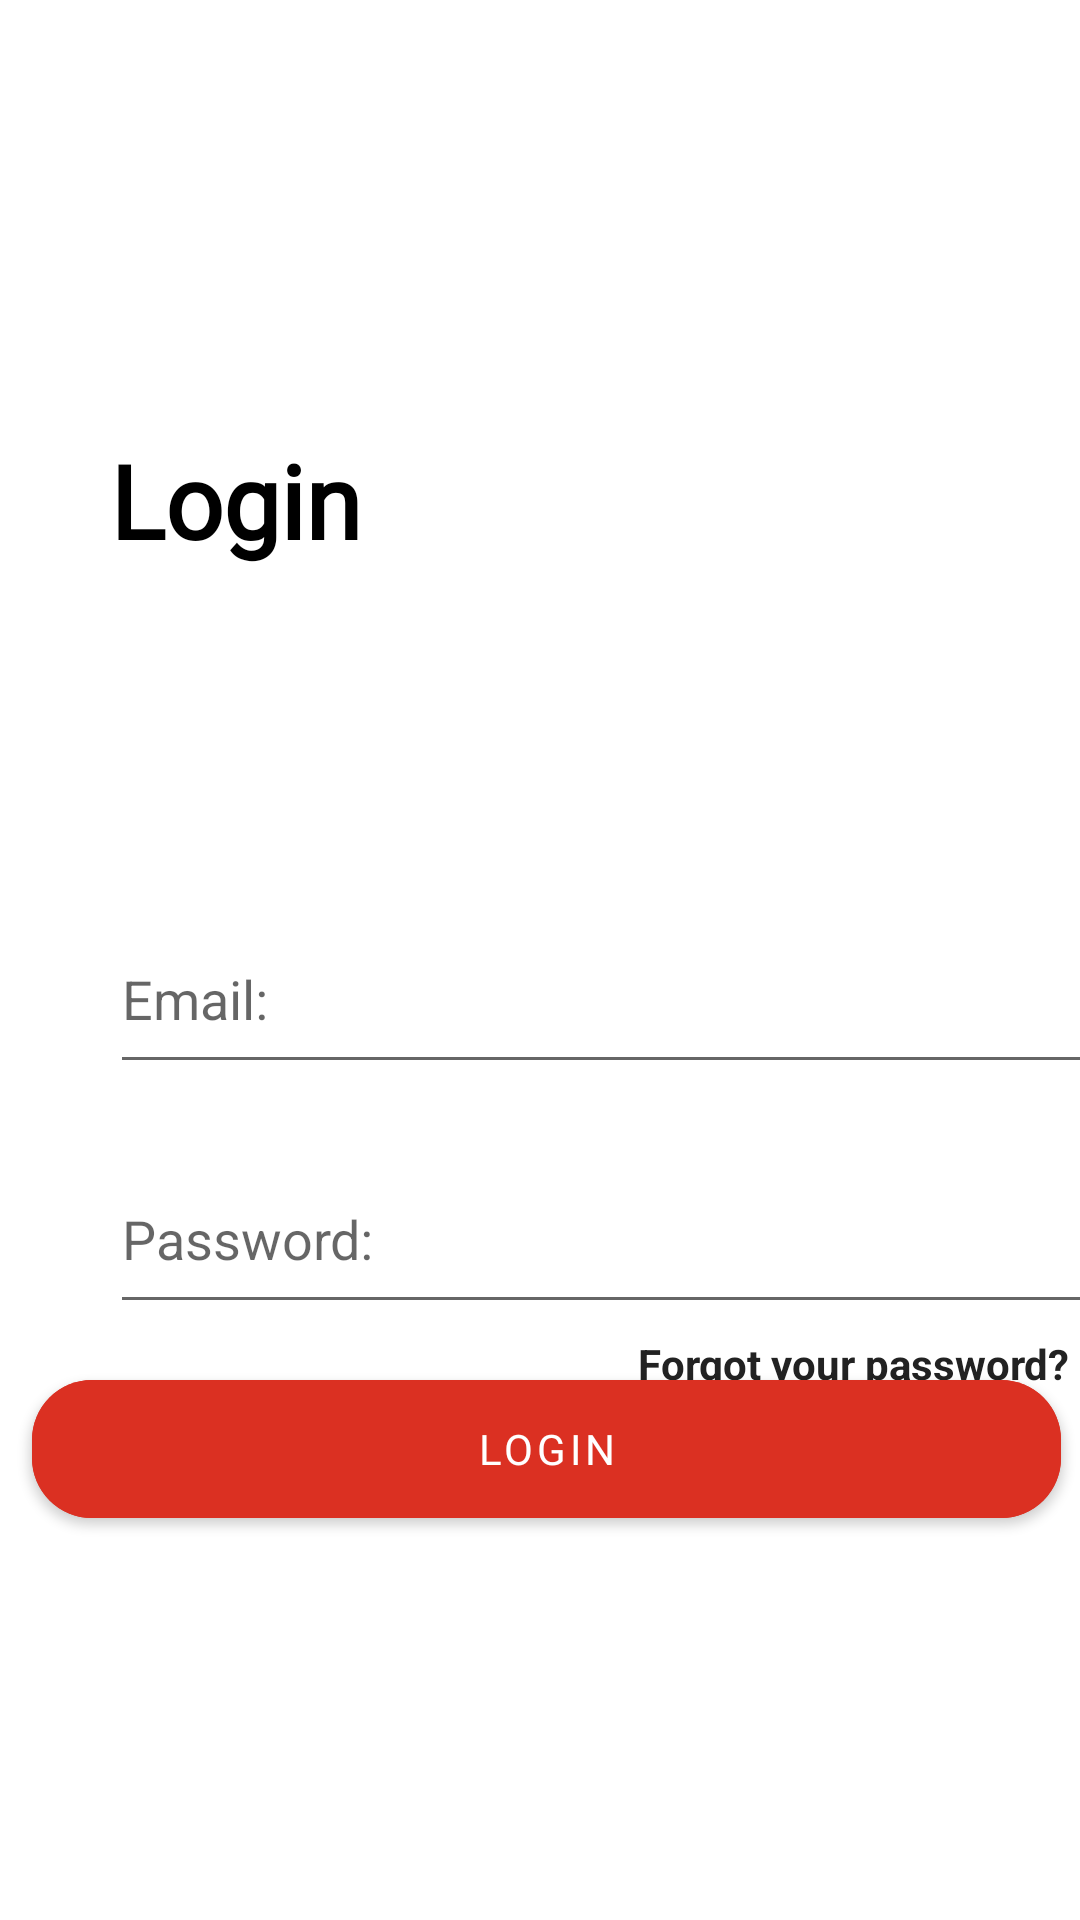

Here is an Android app screen rendered from its layout file. Give the layout XML and the strings, colors and styles it references.
<!-- AndroidManifest.xml: application theme Theme.MyCapstone -->
<!-- res/layout/fragment_login.xml -->
<?xml version="1.0" encoding="utf-8"?>
<layout xmlns:android="http://schemas.android.com/apk/res/android"
    xmlns:app="http://schemas.android.com/apk/res-auto"
    xmlns:tools="http://schemas.android.com/tools">
<androidx.constraintlayout.widget.ConstraintLayout
    android:layout_width="match_parent"
    android:layout_height="match_parent"
    tools:context=".presentation.login.LoginFragment">

    <ImageView
        android:id="@+id/back"
        android:layout_width="wrap_content"
        android:layout_height="wrap_content"
        android:layout_marginBottom="40dp"
        app:layout_constraintBottom_toTopOf="@+id/logintext"
        app:layout_constraintEnd_toEndOf="parent"
        app:layout_constraintHorizontal_bias="0.041"
        app:layout_constraintStart_toStartOf="parent"
        app:srcCompat="@drawable/ic_baseline_arrow_back_ios_24" />

    <TextView
        android:id="@+id/logintext"
        style="@style/HeadTittle"
        android:layout_marginTop="144dp"
        android:text="Login"
        app:layout_constraintEnd_toEndOf="parent"
        app:layout_constraintHorizontal_bias="0.133"
        app:layout_constraintStart_toStartOf="parent"
        app:layout_constraintTop_toTopOf="parent" />

    <EditText
        android:id="@+id/emailEt"
        android:layout_width="343dp"
        android:layout_height="60dp"
        android:layout_marginTop="112dp"
        android:ems="10"
        android:hint="Email:"
        android:inputType="textEmailAddress"
        app:layout_constraintEnd_toEndOf="parent"
        app:layout_constraintHorizontal_bias="0.0"
        app:layout_constraintStart_toStartOf="@+id/logintext"
        app:layout_constraintTop_toBottomOf="@+id/logintext" />

    <EditText
        android:id="@+id/passwordEt"
        android:layout_width="343dp"
        android:layout_height="60dp"
        android:layout_marginTop="20dp"
        android:ems="10"
        android:hint="Password:"
        android:inputType="textPassword"
        app:layout_constraintEnd_toEndOf="@+id/emailEt"
        app:layout_constraintHorizontal_bias="0.0"
        app:layout_constraintStart_toStartOf="@+id/emailEt"
        app:layout_constraintTop_toBottomOf="@+id/emailEt" />

    <TextView
        android:id="@+id/noAccountTv"
        style="@style/TextQuestion"
        android:layout_marginStart="176dp"
        android:layout_marginTop="5dp"
        android:text="Forgot your password?"
        app:layout_constraintBottom_toTopOf="@+id/loginBtn"
        app:layout_constraintStart_toStartOf="@+id/passwordEt"
        app:layout_constraintTop_toBottomOf="@+id/passwordEt"
        app:layout_constraintVertical_bias="0.083" />

    <ImageView
        android:id="@+id/redarrow2"
        android:layout_width="wrap_content"
        android:layout_height="25dp"
        android:src="@drawable/ic_arrowred"
        app:layout_constraintBottom_toBottomOf="@+id/noAccountTv"
        app:layout_constraintEnd_toEndOf="@+id/passwordEt"
        app:layout_constraintStart_toEndOf="@+id/noAccountTv"
        app:layout_constraintTop_toTopOf="@+id/noAccountTv" />

    <com.google.android.material.button.MaterialButton
        android:id="@+id/loginBtn"
        style="@style/ButtonType"
        android:layout_marginBottom="128dp"
        android:text="LOGIN"
        app:cornerRadius="20dp"
        app:layout_constraintBottom_toBottomOf="parent"
        app:layout_constraintEnd_toEndOf="parent"
        app:layout_constraintHorizontal_bias="0.632"
        app:layout_constraintStart_toStartOf="parent" />
</androidx.constraintlayout.widget.ConstraintLayout>
</layout>
<!-- resources referenced by this layout -->
<resources>
  <style name="ButtonType">
          <item name="android:layout_width">343dp</item>
          <item name="android:layout_height">58dp</item>
          <item name="android:backgroundTint">#DB3022</item>
          <item name="android:fontFamily">@font/convergence</item>
          <item name="android:textColor">@color/white</item>
      </style>
  <style name="HeadTittle">
          <item name="android:layout_width">wrap_content</item>
          <item name="android:layout_height">wrap_content</item>
          <item name="android:fontFamily">@font/convergence</item>
          <item name="android:textColor">@color/black</item>
          <item name="android:textSize">34sp</item>
          <item name="android:textStyle">bold</item>
      </style>
  <style name="TextQuestion">
          <item name="android:layout_width">wrap_content</item>
          <item name="android:layout_height">25dp</item>
          <item name="android:textColor">#222222</item>
          <item name="android:textSize">14sp</item>
          <item name="android:textStyle">bold</item>
      </style>
  <style name="Theme.MyCapstone" parent="Theme.MaterialComponents.DayNight.NoActionBar">
          
          <item name="colorPrimary">#DB3022</item>
          <item name="colorPrimaryVariant">@color/purple_700</item>
          <item name="colorOnPrimary">#F9F9F9</item>
          
          <item name="colorSecondary">@color/teal_200</item>
          <item name="colorSecondaryVariant">@color/teal_700</item>
          <item name="colorOnSecondary">@color/black</item>
          
          <item name="android:statusBarColor" tools:targetApi="l">?attr/colorPrimaryVariant</item>
          
      </style>
  <!-- not gathered from this repository: default colours our renderer supplied (Android Studio template values) -->
  <color name="purple_700">#FF3700B3</color>
  <color name="teal_200">#FF03DAC5</color>
  <color name="teal_700">#FF018786</color>
  <color name="black">#FF000000</color>
  <color name="white">#FFFFFFFF</color>
</resources>
